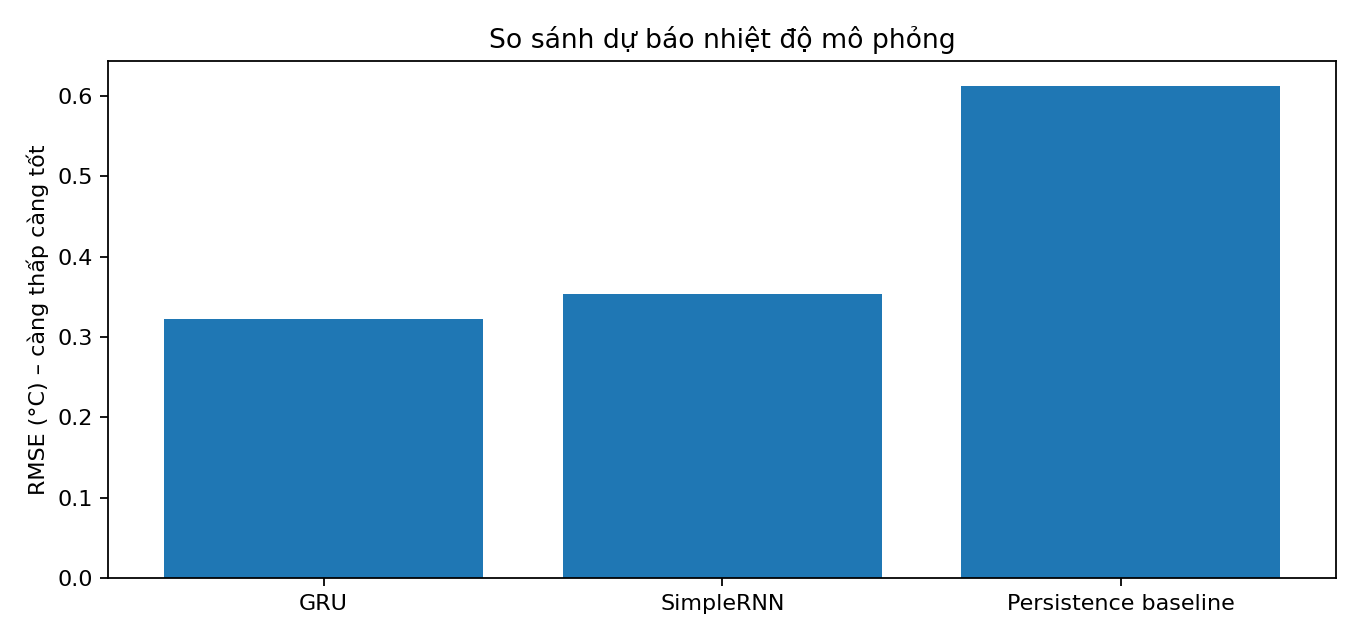

The table this chart was drawn from, first rows:
Mô hình, MAE (°C), RMSE (°C)
GRU, 0.2601, 0.3227
SimpleRNN, 0.278, 0.3532
Persistence baseline, 0.5209, 0.6126
